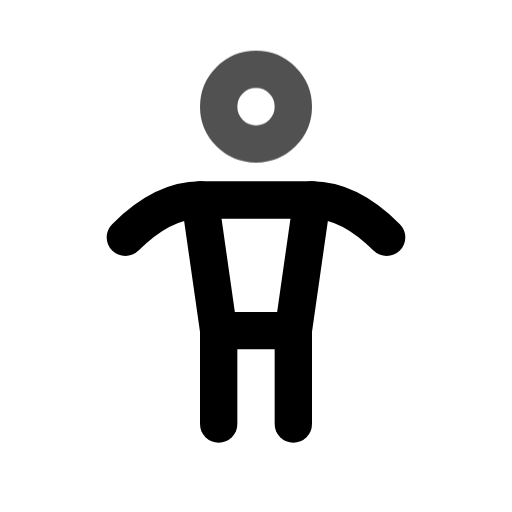
t = 0.00 s
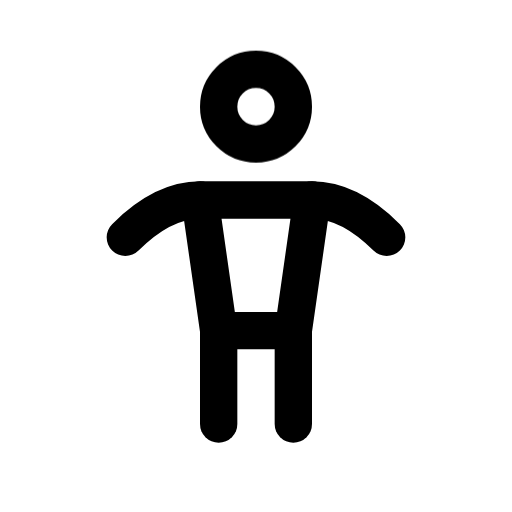
t = 0.80 s
t = 1.09 s: frame unchanged from t = 0.80 s, image omitted
t = 1.74 s: frame unchanged from t = 0.80 s, image omitted
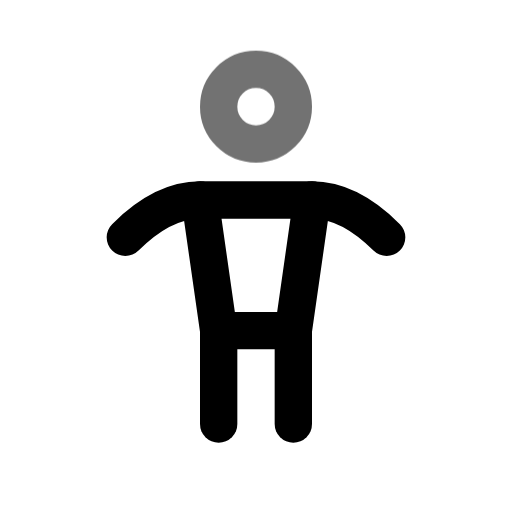
t = 2.26 s
t = 3.05 s: frame unchanged from t = 0.80 s, image omitted

The animated SVG that drew these frames (rendered in a browser with its animation timeline set to each time). Animation: 1 CSS @keyframes rule; one cycle of 3.45 s, repeats indefinitely.

<svg xmlns="http://www.w3.org/2000/svg" width="24" height="24" fill="none" stroke="currentColor" stroke-linecap="round" stroke-linejoin="round" stroke-width="2" viewBox="0 0 24 24">
    <!-- Generated by scripts/icon-expansion/generate.mjs -->
    <!-- Adapted from Tabler Icons 3.34.1.
MIT License

Copyright (c) 2020-2024 Paweł Kuna

Permission is hereby granted, free of charge, to any person obtaining a copy
of this software and associated documentation files (the "Software"), to deal
in the Software without restriction, including without limitation the rights
to use, copy, modify, merge, publish, distribute, sublicense, and/or sell
copies of the Software, and to permit persons to whom the Software is
furnished to do so, subject to the following conditions:

The above copyright notice and this permission notice shall be included in all
copies or substantial portions of the Software.

THE SOFTWARE IS PROVIDED "AS IS", WITHOUT WARRANTY OF ANY KIND, EXPRESS OR
IMPLIED, INCLUDING BUT NOT LIMITED TO THE WARRANTIES OF MERCHANTABILITY,
FITNESS FOR A PARTICULAR PURPOSE AND NONINFRINGEMENT. IN NO EVENT SHALL THE
AUTHORS OR COPYRIGHT HOLDERS BE LIABLE FOR ANY CLAIM, DAMAGES OR OTHER
LIABILITY, WHETHER IN AN ACTION OF CONTRACT, TORT OR OTHERWISE, ARISING FROM,
OUT OF OR IN CONNECTION WITH THE SOFTWARE OR THE USE OR OTHER DEALINGS IN THE
SOFTWARE. -->
    <style>
        @media (prefers-reduced-motion: no-preference) {
            @keyframes ira-exp-pulse { 0%, 100% { opacity: 1; } 22% { opacity: .45; } 40% { opacity: 1; } }
            [data-ira-motion="man"] { transform-box: fill-box; transform-origin: center; animation: ira-exp-pulse 2.65s ease-in-out -0.8s infinite; }
        }
    </style>
    <g transform="translate(1.5 1.5) scale(.875)"><path d="M10 16v5"/><path d="M14 16v5"/><path d="M9 9h6l-1 7h-4z"/><path d="M5 11c1.333 -1.333 2.667 -2 4 -2"/><path d="M19 11c-1.333 -1.333 -2.667 -2 -4 -2"/></g>
    <g data-ira-motion="man"><g transform="translate(1.5 1.5) scale(.875)"><path d="M12 4m-2 0a2 2 0 1 0 4 0a2 2 0 1 0 -4 0"/></g></g>
</svg>
